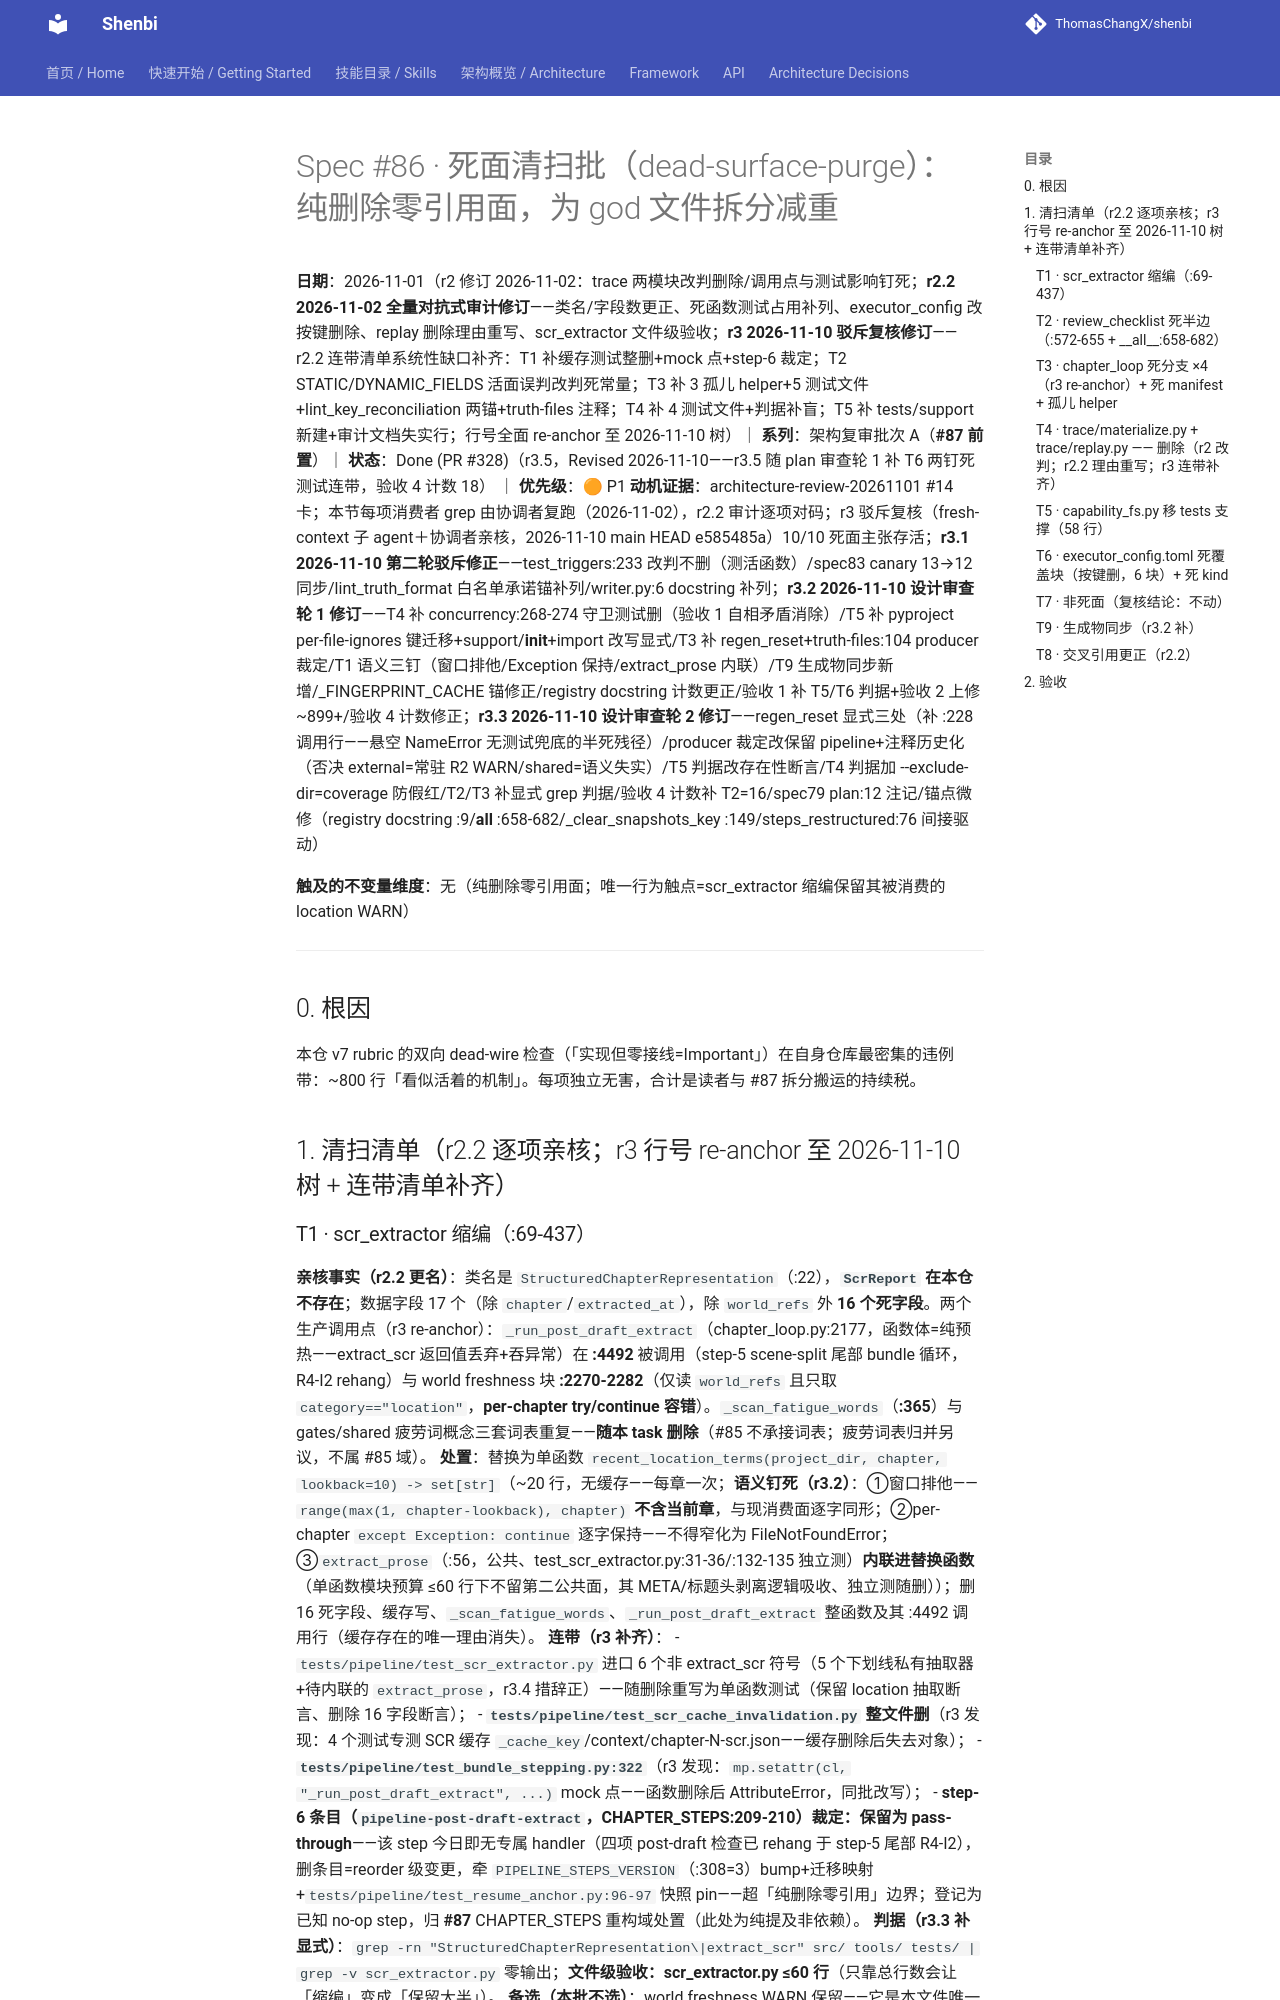

repository: ThomasChangX/shenbi · page: superpowers/specs/archive/2026-11-01-spec86-dead-surface-purge/index.html · generator: mkdocs

# Spec #86 · 死面清扫批（dead-surface-purge）：纯删除零引用面，为 god 文件拆分减重

**日期**：2026-11-01（r2 修订 2026-11-02：trace 两模块改判删除/调用点与测试影响钉死；**r2.2 2026-11-02 全量对抗式审计修订**——类名/字段数更正、死函数测试占用补列、executor_config 改按键删除、replay 删除理由重写、scr_extractor 文件级验收；**r3 2026-11-10 驳斥复核修订**——r2.2 连带清单系统性缺口补齐：T1 补缓存测试整删+mock 点+step-6 裁定；T2 STATIC/DYNAMIC_FIELDS 活面误判改判死常量；T3 补 3 孤儿 helper+5 测试文件+lint_key_reconciliation 两锚+truth-files 注释；T4 补 4 测试文件+判据补盲；T5 补 tests/support 新建+审计文档失实行；行号全面 re-anchor 至 2026-11-10 树）｜ **系列**：架构复审批次 A（**#87 前置**）｜ **状态**：Done (PR #328)（r3.5，Revised 2026-11-10——r3.5 随 plan 审查轮 1 补 T6 两钉死测试连带，验收 4 计数 18） ｜ **优先级**：🟠 P1
**动机证据**：architecture-review-20261101 #14 卡；本节每项消费者 grep 由协调者复跑（2026-11-02），r2.2 审计逐项对码；r3 驳斥复核（fresh-context 子 agent＋协调者亲核，2026-11-10 main HEAD e585485a）10/10 死面主张存活；**r3.1 2026-11-10 第二轮驳斥修正**——test_triggers:233 改判不删（测活函数）/spec83 canary 13→12 同步/lint_truth_format 白名单承诺锚补列/writer.py:6 docstring 补列；**r3.2 2026-11-10 设计审查轮 1 修订**——T4 补 concurrency:268-274 守卫测试删（验收 1 自相矛盾消除）/T5 补 pyproject per-file-ignores 键迁移+support/__init__+import 改写显式/T3 补 regen_reset+truth-files:104 producer 裁定/T1 语义三钉（窗口排他/Exception 保持/extract_prose 内联）/T9 生成物同步新增/_FINGERPRINT_CACHE 锚修正/registry docstring 计数更正/验收 1 补 T5/T6 判据+验收 2 上修 ~899+/验收 4 计数修正；**r3.3 2026-11-10 设计审查轮 2 修订**——regen_reset 显式三处（补 :228 调用行——悬空 NameError 无测试兜底的半死残径）/producer 裁定改保留 pipeline+注释历史化（否决 external=常驻 R2 WARN/shared=语义失实）/T5 判据改存在性断言/T4 判据加 --exclude-dir=coverage 防假红/T2/T3 补显式 grep 判据/验收 4 计数补 T2=16/spec79 plan:12 注记/锚点微修（registry docstring :9/__all__ :658-682/_clear_snapshots_key :149/steps_restructured:76 间接驱动）

**触及的不变量维度**：无（纯删除零引用面；唯一行为触点=scr_extractor 缩编保留其被消费的 location WARN）

---

## 0. 根因

本仓 v7 rubric 的双向 dead-wire 检查（「实现但零接线=Important」）在自身仓库最密集的违例带：~800 行「看似活着的机制」。每项独立无害，合计是读者与 #87 拆分搬运的持续税。

## 1. 清扫清单（r2.2 逐项亲核；r3 行号 re-anchor 至 2026-11-10 树 + 连带清单补齐）

### T1 · scr_extractor 缩编（:69-437）
**亲核事实（r2.2 更名）**：类名是 `StructuredChapterRepresentation`（:22），**`ScrReport` 在本仓不存在**；数据字段 17 个（除 `chapter`/`extracted_at`），除 `world_refs` 外 **16 个死字段**。两个生产调用点（r3 re-anchor）：`_run_post_draft_extract`（chapter_loop.py:2177，函数体=纯预热——extract_scr 返回值丢弃+吞异常）在 **:4492** 被调用（step-5 scene-split 尾部 bundle 循环，R4-I2 rehang）与 world freshness 块 **:2270-2282**（仅读 `world_refs` 且只取 `category=="location"`，**per-chapter try/continue 容错**）。`_scan_fatigue_words`（**:365**）与 gates/shared 疲劳词概念三套词表重复——**随本 task 删除**（#85 不承接词表；疲劳词表归并另议，不属 #85 域）。
**处置**：替换为单函数 `recent_location_terms(project_dir, chapter, lookback=10) -> set[str]`（~20 行，无缓存——每章一次；**语义钉死（r3.2）**：①窗口排他——`range(max(1, chapter-lookback), chapter)` **不含当前章**，与现消费面逐字同形；②per-chapter `except Exception: continue` 逐字保持——不得窄化为 FileNotFoundError；③`extract_prose`（:56，公共、test_scr_extractor.py:31-36/:132-135 独立测）**内联进替换函数**（单函数模块预算 ≤60 行下不留第二公共面，其 META/标题头剥离逻辑吸收、独立测随删））；删 16 死字段、缓存写、`_scan_fatigue_words`、`_run_post_draft_extract` 整函数及其 :4492 调用行（缓存存在的唯一理由消失）。
**连带（r3 补齐）**：
- `tests/pipeline/test_scr_extractor.py` 进口 6 个非 extract_scr 符号（5 个下划线私有抽取器+待内联的 `extract_prose`，r3.4 措辞正）——随删除重写为单函数测试（保留 location 抽取断言、删除 16 字段断言）；
- **`tests/pipeline/test_scr_cache_invalidation.py` 整文件删**（r3 发现：4 个测试专测 SCR 缓存 `_cache_key`/context/chapter-N-scr.json——缓存删除后失去对象）；
- **`tests/pipeline/test_bundle_stepping.py:322`**（r3 发现：`mp.setattr(cl, "_run_post_draft_extract", ...)` mock 点——函数删除后 AttributeError，同批改写）；
- **step-6 条目（`pipeline-post-draft-extract`，CHAPTER_STEPS:209-210）裁定：保留为 pass-through**——该 step 今日即无专属 handler（四项 post-draft 检查已 rehang 于 step-5 尾部 R4-I2），删条目=reorder 级变更，牵 `PIPELINE_STEPS_VERSION`（:308=3）bump+迁移映射+`tests/pipeline/test_resume_anchor.py:96-97` 快照 pin——超「纯删除零引用」边界；登记为已知 no-op step，归 **#87** CHAPTER_STEPS 重构域处置（此处为纯提及非依赖）。
**判据（r3.3 补显式）**：`grep -rn "StructuredChapterRepresentation\|extract_scr" src/ tools/ tests/ | grep -v scr_extractor.py` 零输出；**文件级验收：scr_extractor.py ≤60 行**（只靠总行数会让「缩编」变成「保留大半」）。
**备选（本批不选）**：world freshness WARN 保留——它是本文件唯一活行为触点（header 已声明）；整删模块属产品判断，另议。
